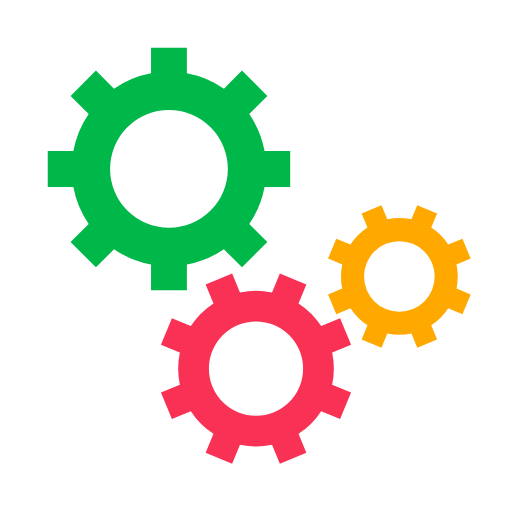
t = 0.00 s
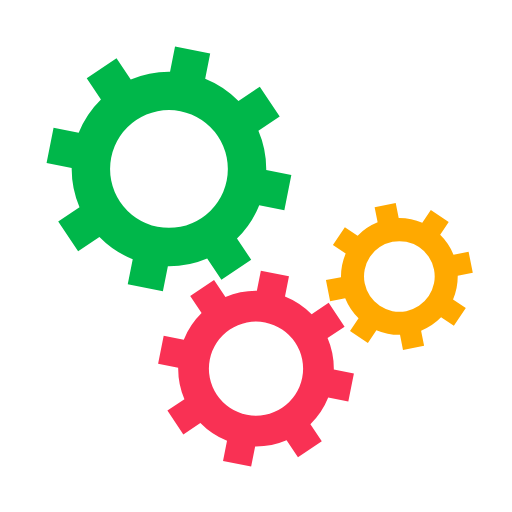
t = 0.05 s
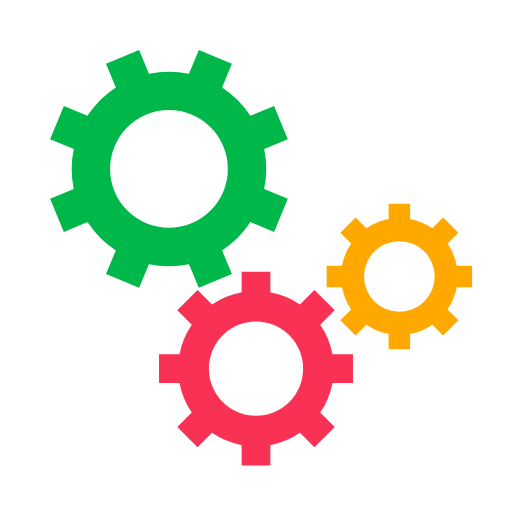
t = 0.10 s
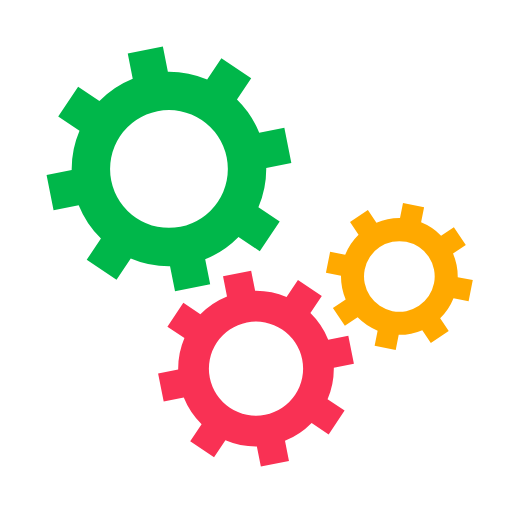
t = 0.15 s

The animated SVG that drew these frames (rendered in a browser with its animation timeline set to each time). Animation: 3 SMIL elements (animateTransform=3); one cycle of 0.20 s, repeats indefinitely.

<svg xmlns="http://www.w3.org/2000/svg" xmlns:xlink="http://www.w3.org/1999/xlink" style="margin: auto; background: rgb(255, 255, 255); display: block; shape-rendering: auto;" width="200px" height="200px" viewBox="0 0 100 100" preserveAspectRatio="xMidYMid">
<g transform="translate(50 50)"> <g transform="translate(-17 -17) scale(0.5)"> <g>
<animateTransform attributeName="transform" type="rotate" values="0;45" keyTimes="0;1" dur="0.2s" begin="0s" repeatCount="indefinite"></animateTransform><path d="M37.3496987939662 -7 L47.3496987939662 -7 L47.3496987939662 7 L37.3496987939662 7 A38 38 0 0 1 31.359972760794346 21.46047782418268 L31.359972760794346 21.46047782418268 L38.431040572659825 28.531545636048154 L28.531545636048154 38.431040572659825 L21.46047782418268 31.359972760794346 A38 38 0 0 1 7.0000000000000036 37.3496987939662 L7.0000000000000036 37.3496987939662 L7.000000000000004 47.3496987939662 L-6.999999999999999 47.3496987939662 L-7 37.3496987939662 A38 38 0 0 1 -21.46047782418268 31.35997276079435 L-21.46047782418268 31.35997276079435 L-28.531545636048154 38.431040572659825 L-38.43104057265982 28.531545636048158 L-31.359972760794346 21.460477824182682 A38 38 0 0 1 -37.3496987939662 7.000000000000007 L-37.3496987939662 7.000000000000007 L-47.3496987939662 7.000000000000008 L-47.3496987939662 -6.9999999999999964 L-37.3496987939662 -6.999999999999997 A38 38 0 0 1 -31.35997276079435 -21.460477824182675 L-31.35997276079435 -21.460477824182675 L-38.431040572659825 -28.531545636048147 L-28.53154563604818 -38.4310405726598 L-21.4604778241827 -31.35997276079433 A38 38 0 0 1 -6.999999999999992 -37.3496987939662 L-6.999999999999992 -37.3496987939662 L-6.999999999999994 -47.3496987939662 L6.999999999999977 -47.3496987939662 L6.999999999999979 -37.3496987939662 A38 38 0 0 1 21.460477824182686 -31.359972760794342 L21.460477824182686 -31.359972760794342 L28.531545636048158 -38.43104057265982 L38.4310405726598 -28.53154563604818 L31.35997276079433 -21.4604778241827 A38 38 0 0 1 37.3496987939662 -6.999999999999995 M0 -23A23 23 0 1 0 0 23 A23 23 0 1 0 0 -23" fill="#00b74a"></path></g></g> <g transform="translate(0 22) scale(0.4)"> <g>
<animateTransform attributeName="transform" type="rotate" values="45;0" keyTimes="0;1" dur="0.2s" begin="-0.1s" repeatCount="indefinite"></animateTransform><path d="M37.3496987939662 -7 L47.3496987939662 -7 L47.3496987939662 7 L37.3496987939662 7 A38 38 0 0 1 31.359972760794346 21.46047782418268 L31.359972760794346 21.46047782418268 L38.431040572659825 28.531545636048154 L28.531545636048154 38.431040572659825 L21.46047782418268 31.359972760794346 A38 38 0 0 1 7.0000000000000036 37.3496987939662 L7.0000000000000036 37.3496987939662 L7.000000000000004 47.3496987939662 L-6.999999999999999 47.3496987939662 L-7 37.3496987939662 A38 38 0 0 1 -21.46047782418268 31.35997276079435 L-21.46047782418268 31.35997276079435 L-28.531545636048154 38.431040572659825 L-38.43104057265982 28.531545636048158 L-31.359972760794346 21.460477824182682 A38 38 0 0 1 -37.3496987939662 7.000000000000007 L-37.3496987939662 7.000000000000007 L-47.3496987939662 7.000000000000008 L-47.3496987939662 -6.9999999999999964 L-37.3496987939662 -6.999999999999997 A38 38 0 0 1 -31.35997276079435 -21.460477824182675 L-31.35997276079435 -21.460477824182675 L-38.431040572659825 -28.531545636048147 L-28.53154563604818 -38.4310405726598 L-21.4604778241827 -31.35997276079433 A38 38 0 0 1 -6.999999999999992 -37.3496987939662 L-6.999999999999992 -37.3496987939662 L-6.999999999999994 -47.3496987939662 L6.999999999999977 -47.3496987939662 L6.999999999999979 -37.3496987939662 A38 38 0 0 1 21.460477824182686 -31.359972760794342 L21.460477824182686 -31.359972760794342 L28.531545636048158 -38.43104057265982 L38.4310405726598 -28.53154563604818 L31.35997276079433 -21.4604778241827 A38 38 0 0 1 37.3496987939662 -6.999999999999995 M0 -23A23 23 0 1 0 0 23 A23 23 0 1 0 0 -23" fill="#f93154"></path></g></g> <g transform="translate(28 4) scale(0.3)"> <g>
<animateTransform attributeName="transform" type="rotate" values="0;45" keyTimes="0;1" dur="0.2s" begin="-0.1s" repeatCount="indefinite"></animateTransform><path d="M37.3496987939662 -7 L47.3496987939662 -7 L47.3496987939662 7 L37.3496987939662 7 A38 38 0 0 1 31.359972760794346 21.46047782418268 L31.359972760794346 21.46047782418268 L38.431040572659825 28.531545636048154 L28.531545636048154 38.431040572659825 L21.46047782418268 31.359972760794346 A38 38 0 0 1 7.0000000000000036 37.3496987939662 L7.0000000000000036 37.3496987939662 L7.000000000000004 47.3496987939662 L-6.999999999999999 47.3496987939662 L-7 37.3496987939662 A38 38 0 0 1 -21.46047782418268 31.35997276079435 L-21.46047782418268 31.35997276079435 L-28.531545636048154 38.431040572659825 L-38.43104057265982 28.531545636048158 L-31.359972760794346 21.460477824182682 A38 38 0 0 1 -37.3496987939662 7.000000000000007 L-37.3496987939662 7.000000000000007 L-47.3496987939662 7.000000000000008 L-47.3496987939662 -6.9999999999999964 L-37.3496987939662 -6.999999999999997 A38 38 0 0 1 -31.35997276079435 -21.460477824182675 L-31.35997276079435 -21.460477824182675 L-38.431040572659825 -28.531545636048147 L-28.53154563604818 -38.4310405726598 L-21.4604778241827 -31.35997276079433 A38 38 0 0 1 -6.999999999999992 -37.3496987939662 L-6.999999999999992 -37.3496987939662 L-6.999999999999994 -47.3496987939662 L6.999999999999977 -47.3496987939662 L6.999999999999979 -37.3496987939662 A38 38 0 0 1 21.460477824182686 -31.359972760794342 L21.460477824182686 -31.359972760794342 L28.531545636048158 -38.43104057265982 L38.4310405726598 -28.53154563604818 L31.35997276079433 -21.4604778241827 A38 38 0 0 1 37.3496987939662 -6.999999999999995 M0 -23A23 23 0 1 0 0 23 A23 23 0 1 0 0 -23" fill="#ffa900"></path></g></g></g>
<!-- [ldio] generated by https://loading.io/ --></svg>
